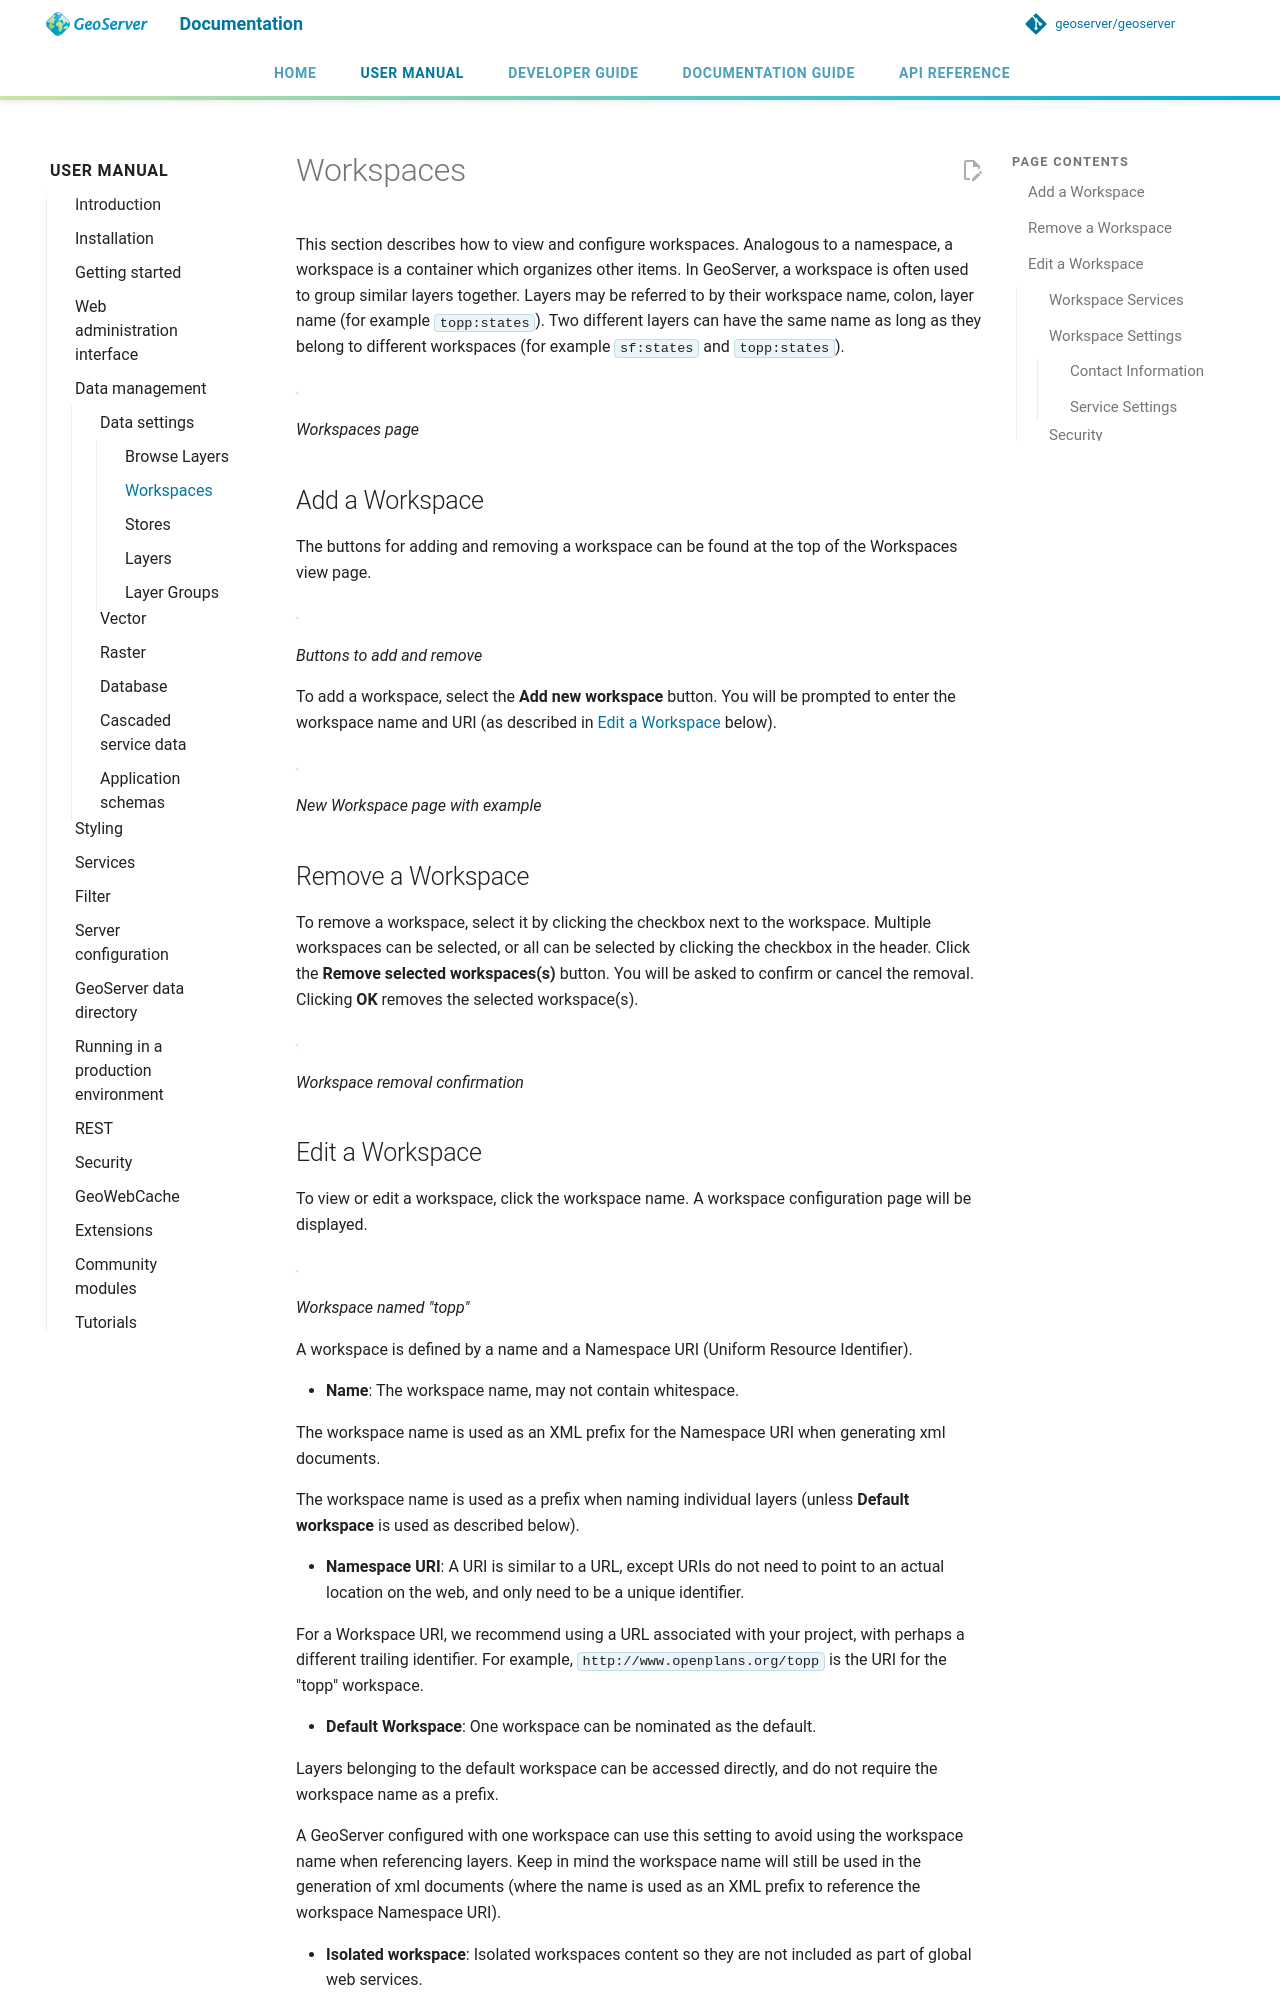

repository: petersmythe/geoserver · page: latest/en/user/data/webadmin/workspaces/index.html · generator: mkdocs

# Workspaces

This section describes how to view and configure workspaces. Analogous to a namespace, a workspace is a container which organizes other items. In GeoServer, a workspace is often used to group similar layers together. Layers may be referred to by their workspace name, colon, layer name (for example `topp:states`). Two different layers can have the same name as long as they belong to different workspaces (for example `sf:states` and `topp:states`).

![](img/data_workspaces.png)

*Workspaces page*

## Add a Workspace {: #data_webadmin_workspaces_add_workspace }

The buttons for adding and removing a workspace can be found at the top of the Workspaces view page.

![](img/data_workspaces_add_remove.png)

*Buttons to add and remove*

To add a workspace, select the **Add new workspace** button. You will be prompted to enter the workspace name and URI (as described in [Edit a Workspace](#data_webadmin_workspaces_edit) below).

![](img/data_workspaces_sde.png)

*New Workspace page with example*

## Remove a Workspace

To remove a workspace, select it by clicking the checkbox next to the workspace. Multiple workspaces can be selected, or all can be selected by clicking the checkbox in the header. Click the **Remove selected workspaces(s)** button. You will be asked to confirm or cancel the removal. Clicking **OK** removes the selected workspace(s).

![](img/data_workspaces_rename_confirm.png)

*Workspace removal confirmation*
